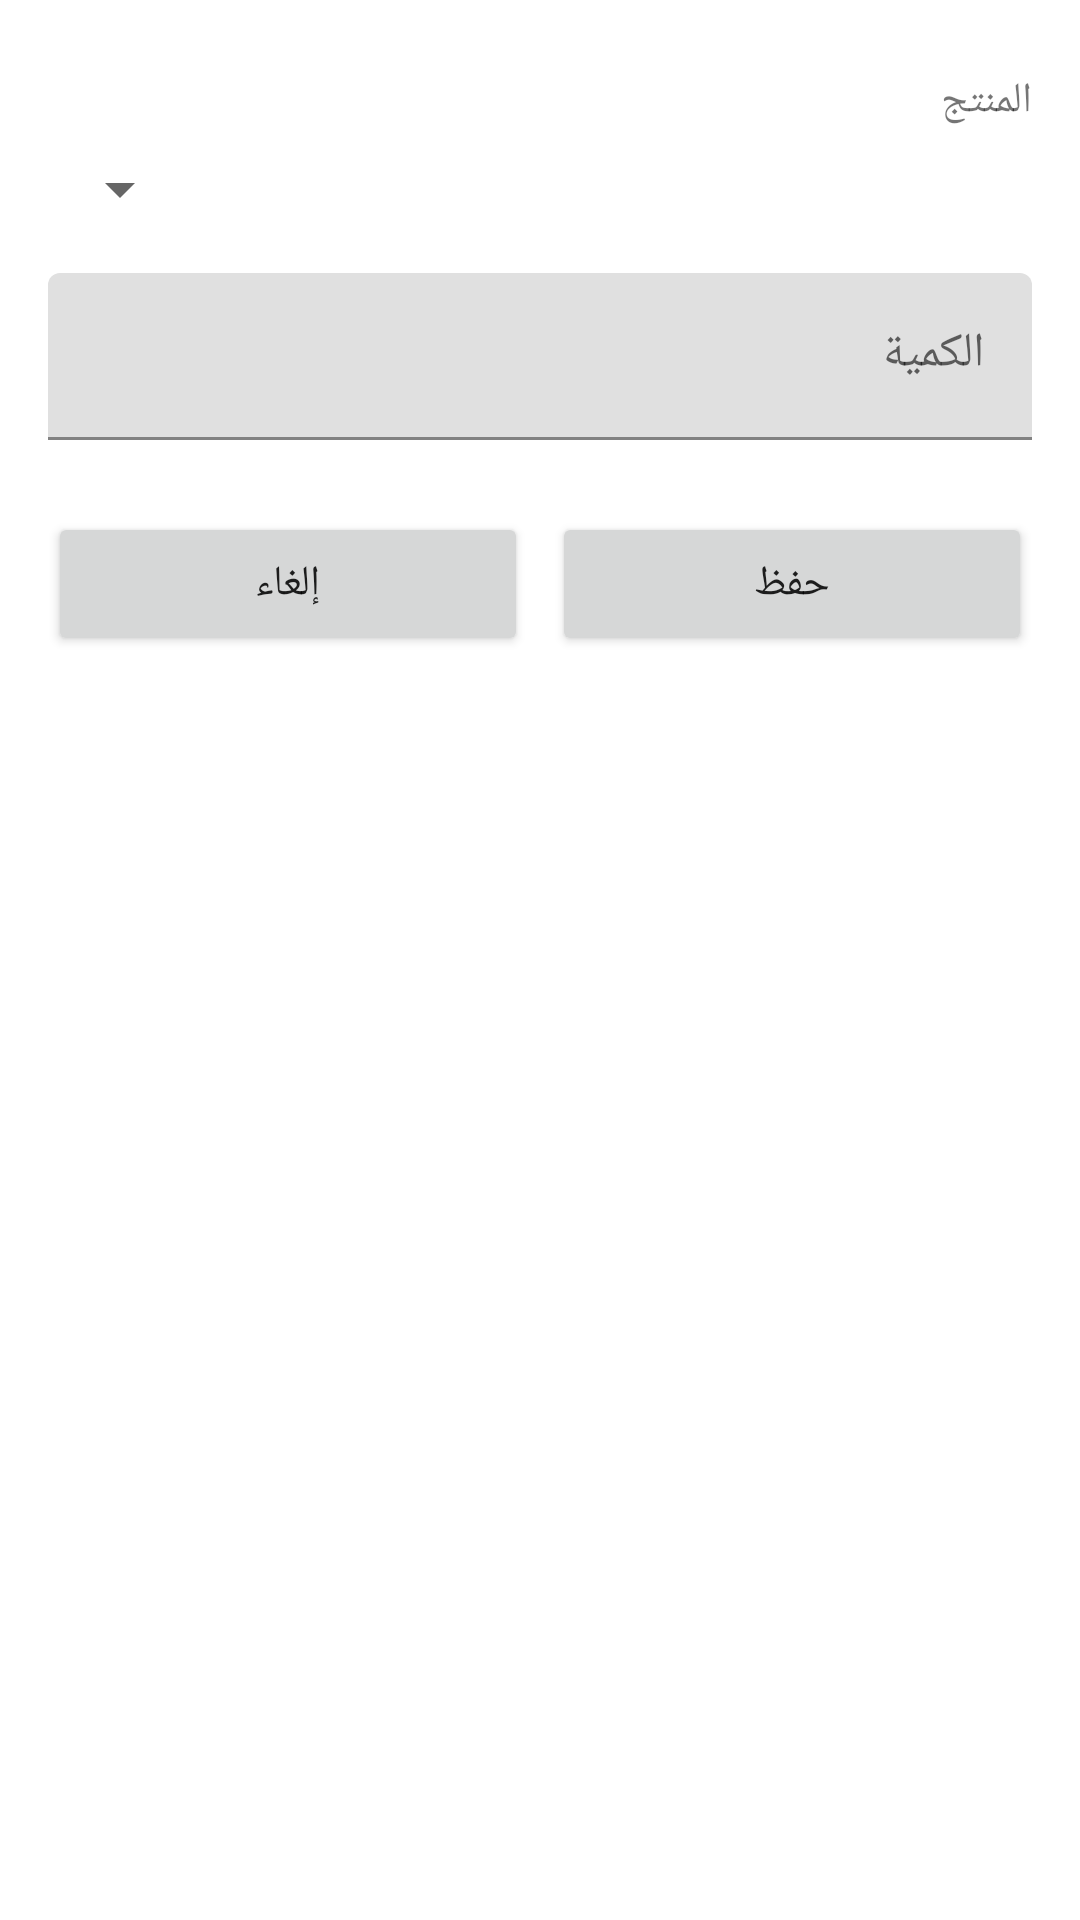

The Android layout XML behind this screen, and the referenced resources:
<!-- AndroidManifest.xml: application theme Theme.InventoryApp -->
<!-- res/layout/dialog_add_purchase_order.xml -->
<?xml version="1.0" encoding="utf-8"?>
<ScrollView
    xmlns:android="http://schemas.android.com/apk/res/android"
    android:layout_width="match_parent"
    android:layout_height="match_parent"
    android:fillViewport="true">

    <LinearLayout
        android:layout_width="match_parent"
        android:layout_height="wrap_content"
        android:orientation="vertical"
        android:padding="16dp"
        android:layoutDirection="rtl">

        <TextView
            android:layout_width="match_parent"
            android:layout_height="wrap_content"
            android:text="المنتج"
            android:layout_marginTop="8dp"
            android:layout_marginBottom="8dp" />

        <Spinner
            android:id="@+id/productSpinner"
            android:layout_width="match_parent"
            android:layout_height="wrap_content" />

        <com.google.android.material.textfield.TextInputLayout
            android:layout_width="match_parent"
            android:layout_height="wrap_content"
            android:layout_marginTop="16dp"
            android:hint="الكمية">

            <com.google.android.material.textfield.TextInputEditText
                android:id="@+id/quantityInput"
                android:layout_width="match_parent"
                android:layout_height="wrap_content"
                android:inputType="numberDecimal" />
        </com.google.android.material.textfield.TextInputLayout>

        <LinearLayout
            android:layout_width="match_parent"
            android:layout_height="wrap_content"
            android:orientation="horizontal"
            android:layout_marginTop="24dp">

            <Button
                android:id="@+id/saveButton"
                android:layout_width="0dp"
                android:layout_height="wrap_content"
                android:layout_weight="1"
                android:text="@string/save"
                android:layout_marginEnd="4dp" />

            <Button
                android:id="@+id/cancelButton"
                android:layout_width="0dp"
                android:layout_height="wrap_content"
                android:layout_weight="1"
                android:text="@string/cancel"
                android:layout_marginStart="4dp" />
        </LinearLayout>
    </LinearLayout>
</ScrollView>
<!-- resources referenced by this layout -->
<resources>
  <string name="cancel">إلغاء</string>
  <string name="save">حفظ</string>
  <style name="Theme.InventoryApp" parent="Theme.MaterialComponents.Light.DarkActionBar">
          <item name="colorPrimary">@color/primary</item>
          <item name="colorPrimaryDark">@color/primary_dark</item>
          <item name="colorAccent">@color/accent</item>
          <item name="android:textDirection">rtl</item>
          <item name="android:layoutDirection">rtl</item>
      </style>
  <color name="primary">#2196F3</color>
  <color name="primary_dark">#1976D2</color>
  <color name="accent">#FF9800</color>
</resources>
